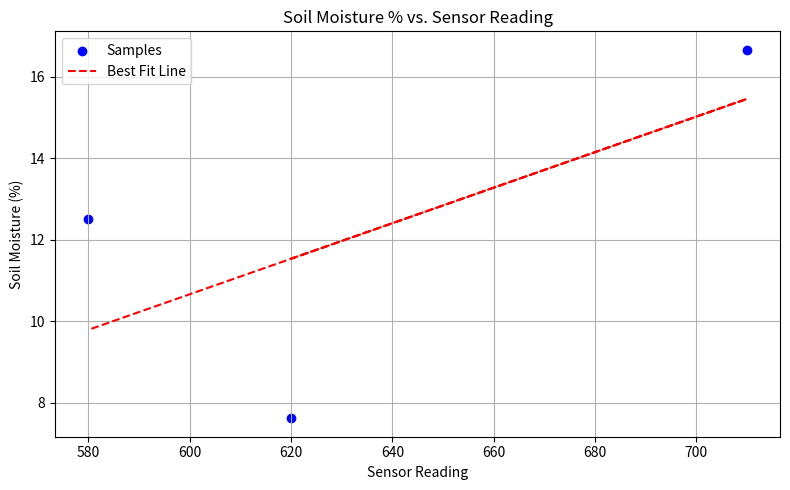

Python code for this plot:
import pandas as pd
import matplotlib.pyplot as plt
import numpy as np

# Sample data
data = {
    'sample': ['A', 'B', 'C'],
    'wet_weight': [212, 245, 180],
    'dry_weight': [197, 210, 160],
    'sensor_reading': [620, 710, 580]
}

# Create DataFrame
df = pd.DataFrame(data)

# Calculate Gravimetric Moisture %
df['moisture_percent'] = ((df['wet_weight'] - df['dry_weight']) / df['dry_weight']) * 100

# Print results
print(df[['sample', 'sensor_reading', 'moisture_percent']])

# Plot
plt.figure(figsize=(8, 5))
plt.scatter(df['sensor_reading'], df['moisture_percent'], color='blue', label='Samples')
plt.title('Soil Moisture % vs. Sensor Reading')
plt.xlabel('Sensor Reading')
plt.ylabel('Soil Moisture (%)')
plt.grid(True)

# Fit and plot trend line (linear)
z = np.polyfit(df['sensor_reading'], df['moisture_percent'], 1)
p = np.poly1d(z)
plt.plot(df['sensor_reading'], p(df['sensor_reading']), "--r", label='Best Fit Line')
plt.legend()
plt.tight_layout()
plt.show()
